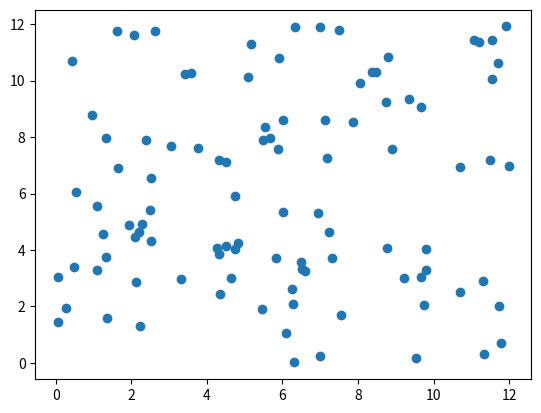

This figure's Python source:
# -*- coding: utf-8 -*-
"""
Created on Fri Sep 24 16:53:11 2021

[redacted]
"""

class CustomAdaline(object):
    def __init__(self, n_iterations=100, random_state=1, learning_rate=0.0001):
        self.n_iterations = n_iterations
        self.random_state = random_state
        self.learning_rate = learning_rate

    def fit(self, X, y):
            
        rgen = np.random.RandomState(self.random_state)
        #Draw random samples from a normal (Gaussian) distribution.
        self.coef_ = rgen.normal(loc=0.0, scale=0.01, size=1 + X.shape[1])
        for _ in range(self.n_iterations):
              activation_function_output = self.activation_function(self.net_input(X))
              errors = y - activation_function_output
              self.coef_[1:] = self.coef_[1:] + self.learning_rate*(X.T).dot(errors)
              self.coef_[0] = self.coef_[0] + self.learning_rate*errors.sum() 
    def net_input(self, X):
            weighted_sum = np.dot(X, self.coef_[1:]) + self.coef_[0]
            return weighted_sum
    def activation_function(self, X):
            return X
    def predict(self, X):
        return np.where(self.activation_function(self.net_input(X)) >= 0.0, 1, 0) 
    def score(self, X, y):
        misclassified_data_count = 0
        for xi, target in zip(X, y):

            output = self.predict(xi)
            if(target != output):
                misclassified_data_count += 1
        total_data_count = len(X)
        self.score_ = (total_data_count - misclassified_data_count)/total_data_count
        return self.score_

import numpy as np
np.random.seed(100)
w = [-1,1,-1]
X_training = np.ones([100,3])
X_random = 12*np.random.random((100,2))
X_training[0:100, 0:2] = X_random
Y_training = np.sign(np.dot(w, X_training.T))
x1 = X_training[:,0:2]


X_test = np.ones([10000,3])
X_random1 = 12*np.random.random((10000,2))
X_test[0:10000, 0:2] = X_random1
Y_test = np.sign(np.dot(w, X_test.T))
x2 = X_test[:,0:2]

adaline = CustomAdaline(n_iterations = 100,learning_rate=0.0001)
adaline.fit(x1, Y_training)
s=adaline.score(x2, Y_test)

#p=prcptrn.score(x1, Y_training)
print(s)

import matplotlib.pyplot as plt

X=x1[:,0]
Y=x1[:,1]
plt.scatter(X, Y)
plt.show()






















